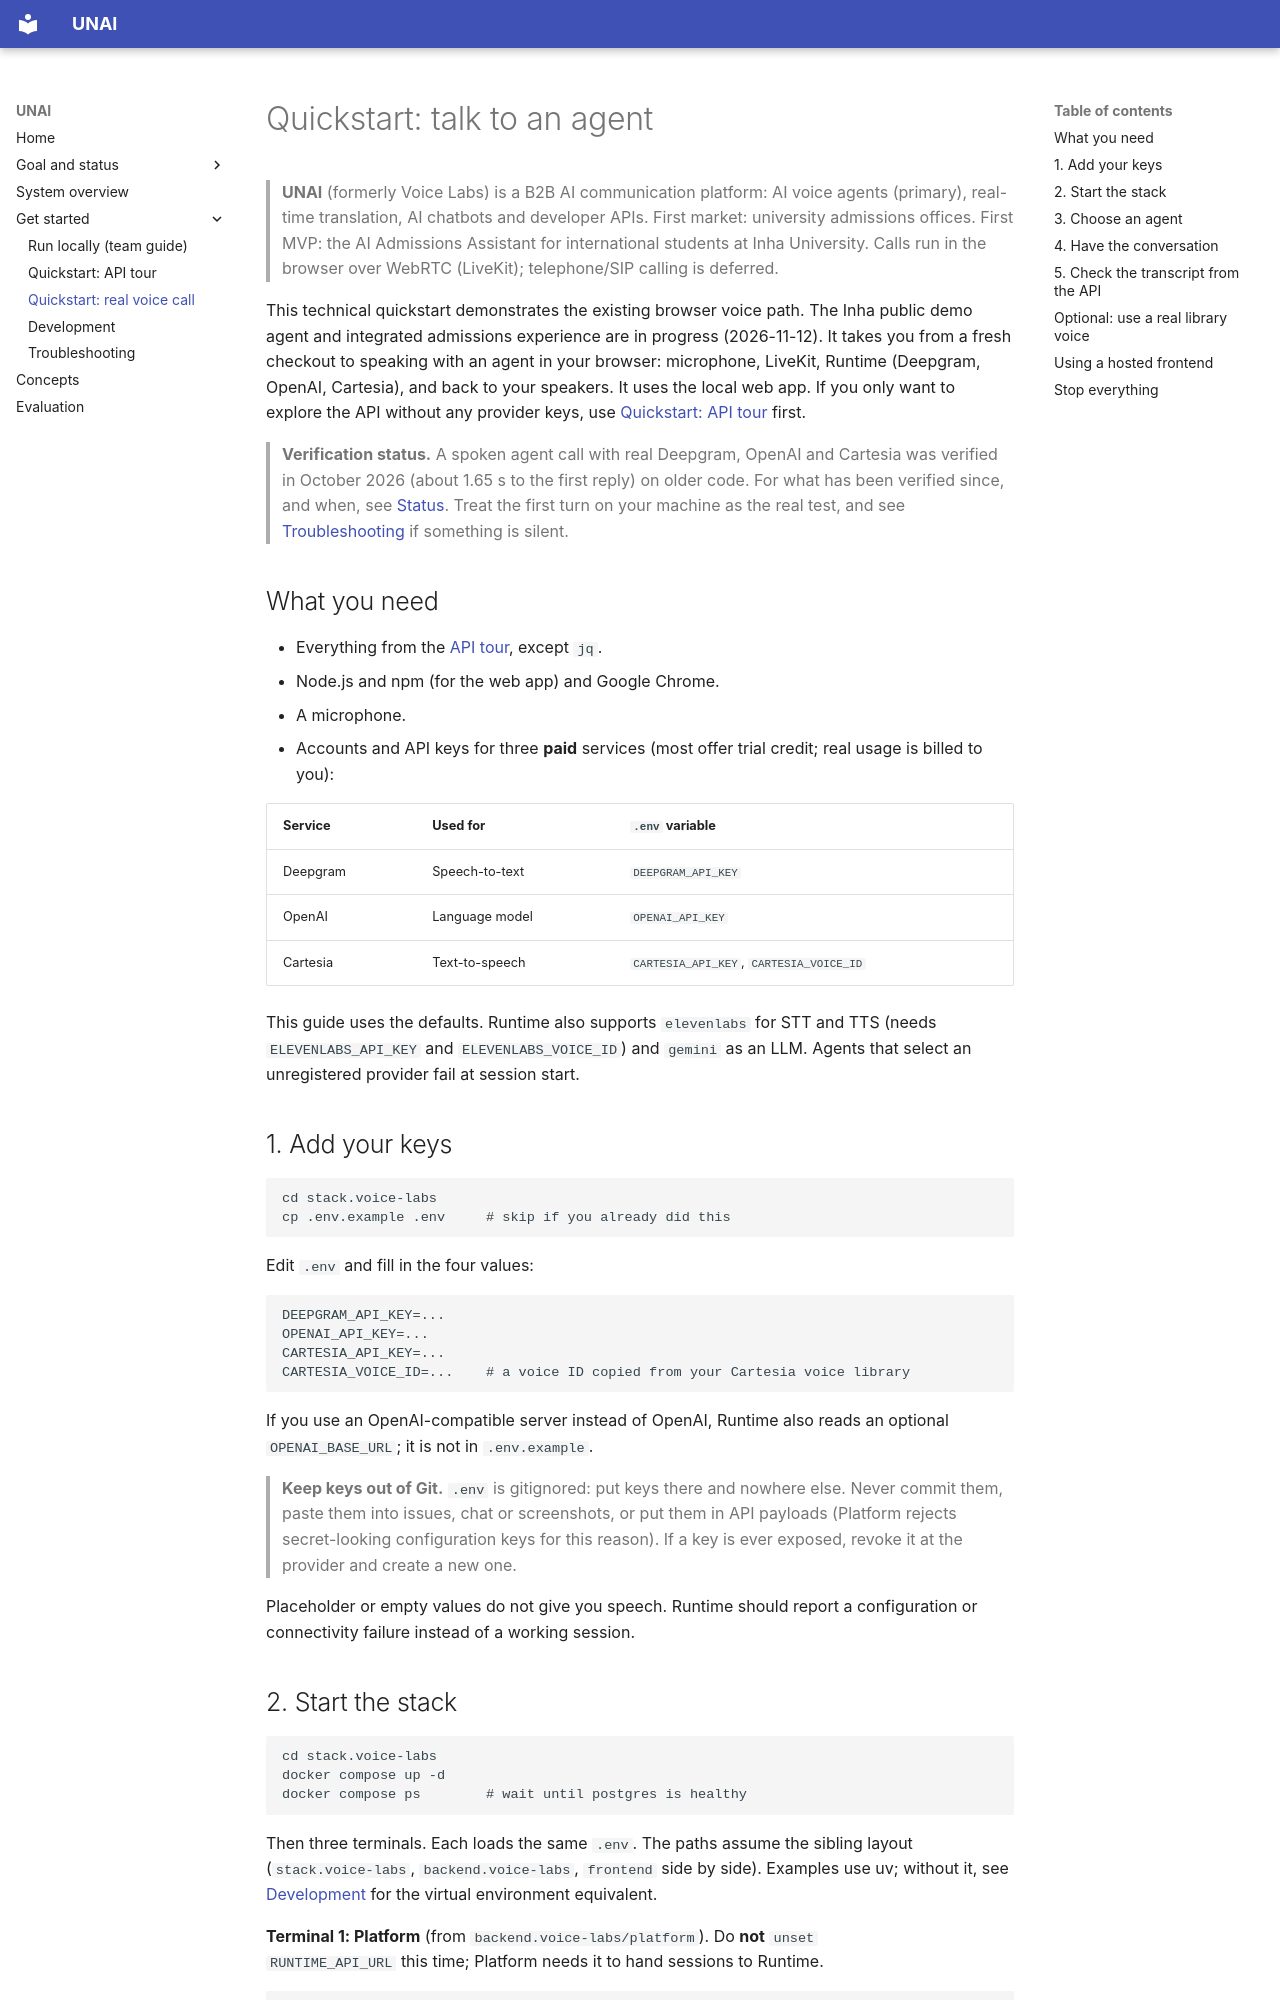

repository: N2-Voice-Labs/stack.voice-labs · page: quickstart-voice/index.html · generator: mkdocs

# Quickstart: talk to an agent

> **UNAI** (formerly Voice Labs) is a B2B AI communication platform: AI voice agents (primary), real-time translation, AI chatbots and developer APIs. First market: university admissions offices. First MVP: the AI Admissions Assistant for international students at Inha University. Calls run in the browser over WebRTC (LiveKit); telephone/SIP calling is deferred.

This technical quickstart demonstrates the existing browser voice path. The Inha public demo agent and integrated admissions experience are in progress (2026-11-12). It takes you from a fresh checkout to speaking with an agent in your browser:
microphone, LiveKit, Runtime (Deepgram, OpenAI, Cartesia), and back to your speakers. It
uses the local web app. If you only want to explore the API without any provider keys, use
[Quickstart: API tour](quickstart-api.md) first.

> **Verification status.** A spoken agent call with real Deepgram, OpenAI and Cartesia was
> verified in October 2026 (about 1.65 s to the first reply) on older code. For what has been
> verified since, and when, see [Status](https://github.com/N2-Voice-Labs/backend.voice-labs/blob/main/docs/status.md). Treat the first turn on your machine
> as the real test, and see [Troubleshooting](troubleshooting.md) if something is silent.

## What you need

- Everything from the [API tour](quickstart-api.md#before-you-start), except `jq`.
- Node.js and npm (for the web app) and Google Chrome.
- A microphone.
- Accounts and API keys for three **paid** services (most offer trial credit; real usage is
  billed to you):

| Service | Used for | `.env` variable |
| --- | --- | --- |
| Deepgram | Speech-to-text | `DEEPGRAM_API_KEY` |
| OpenAI | Language model | `OPENAI_API_KEY` |
| Cartesia | Text-to-speech | `CARTESIA_API_KEY`, `CARTESIA_VOICE_ID` |

This guide uses the defaults. Runtime also supports `elevenlabs` for STT and TTS (needs
`ELEVENLABS_API_KEY` and `ELEVENLABS_VOICE_ID`) and `gemini` as an LLM. Agents that select an
unregistered provider fail at session start.

## 1. Add your keys

```bash
cd stack.voice-labs
cp .env.example .env     # skip if you already did this
```

Edit `.env` and fill in the four values:

```bash
DEEPGRAM_API_KEY=...
OPENAI_API_KEY=...
CARTESIA_API_KEY=...
CARTESIA_VOICE_ID=...    # a voice ID copied from your Cartesia voice library
```

If you use an OpenAI-compatible server instead of OpenAI, Runtime also reads an optional
`OPENAI_BASE_URL`; it is not in `.env.example`.

> **Keep keys out of Git.** `.env` is gitignored: put keys there and nowhere else. Never
> commit them, paste them into issues, chat or screenshots, or put them in API payloads
> (Platform rejects secret-looking configuration keys for this reason). If a key is ever
> exposed, revoke it at the provider and create a new one.

Placeholder or empty values do not give you speech. Runtime should report a configuration or
connectivity failure instead of a working session.
